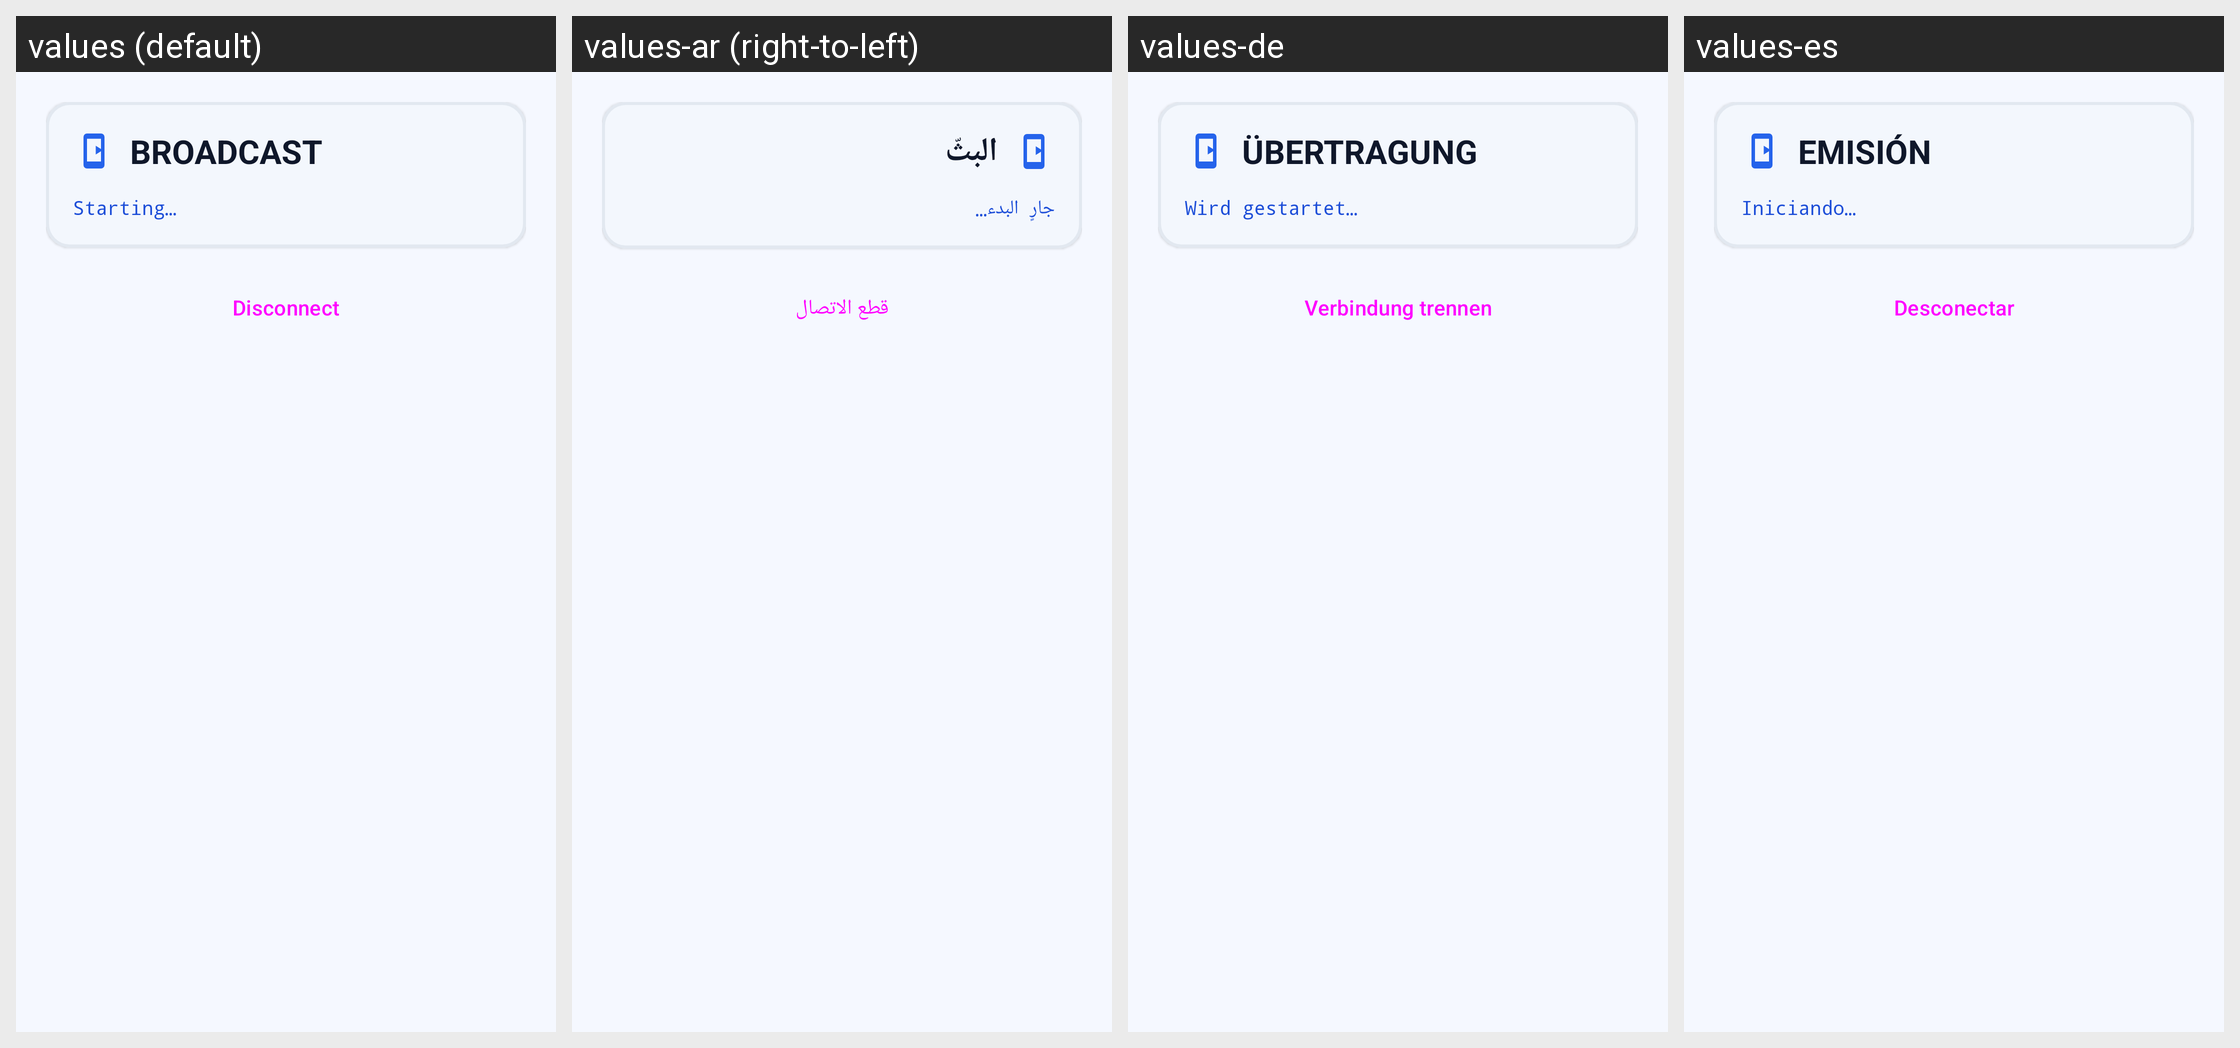

Here is an Android app screen in its default locale and in the app's own translations. Write out the translated-string differences for the strings that appear on this screen.
Android screen res/layout/activity_publisher.xml rendered under 4 locales, left to right: values (default), values-ar (right-to-left), values-de, values-es. Device: Nexus 5 (rendered at 1080×1920; each locale shown at half size, 540×960, under a caption strip naming it); theme Theme.LanShare.
Other locales in the repository, not shown: values-tr.
Strings drawn on this screen, with the default value and each locale's value (text and hints the layout hard-codes, and strings that could not be matched under every locale, appear in the picture but are not listed):

pub_screen_title
  values: BROADCAST
  values-ar: البثّ
  values-de: ÜBERTRAGUNG
  values-es: EMISIÓN

st_starting
  values: Starting…
  values-ar: جارٍ البدء…
  values-de: Wird gestartet…
  values-es: Iniciando…

disconnect
  values: Disconnect
  values-ar: قطع الاتصال
  values-de: Verbindung trennen
  values-es: Desconectar
